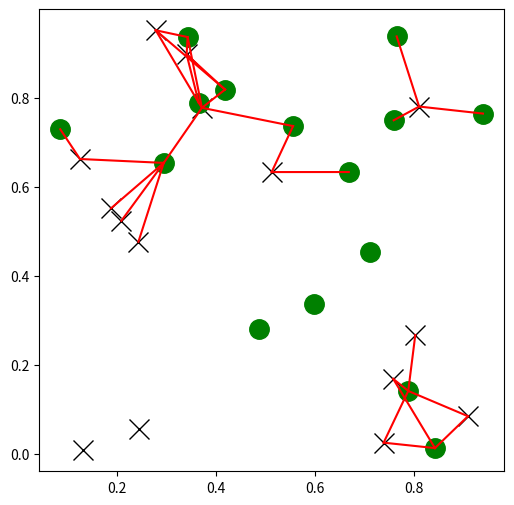

Here is the Python script that generated this plot:
import matplotlib.pyplot as plt
import numpy as np
from scipy.spatial import cKDTree
rng = np.random.default_rng()
points1 = rng.random((15, 2))
points2 = rng.random((15, 2))
plt.figure(figsize=(6, 6))
plt.plot(points1[:, 0], points1[:, 1], "xk", markersize=14)
plt.plot(points2[:, 0], points2[:, 1], "og", markersize=14)
kd_tree1 = cKDTree(points1)
kd_tree2 = cKDTree(points2)
indexes = kd_tree1.query_ball_tree(kd_tree2, r=0.2)
for i in range(len(indexes)):
    for j in indexes[i]:
        plt.plot([points1[i, 0], points2[j, 0]],
            [points1[i, 1], points2[j, 1]], "-r")
plt.show()